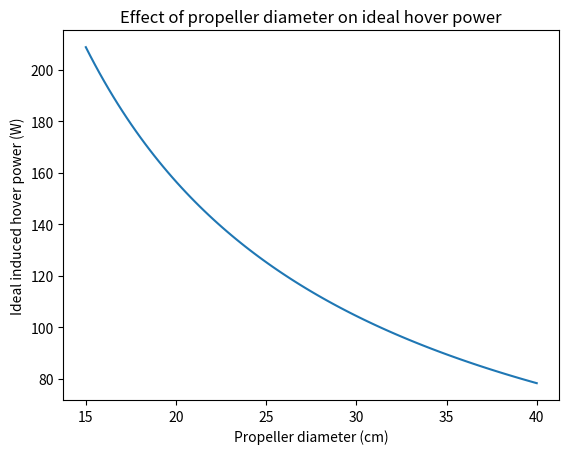

Generate this figure with matplotlib:
import numpy as np
import matplotlib.pyplot as plt

rho = 1.225
g = 9.81
mass = 2.0
number_of_rotors = 4
diameters = np.linspace(0.15, 0.40, 100)

T = mass * g
A_total = number_of_rotors * np.pi * (diameters/2)**2
vi = np.sqrt(T / (2*rho*A_total))
P = T * vi

plt.plot(diameters*100, P)
plt.xlabel('Propeller diameter (cm)')
plt.ylabel('Ideal induced hover power (W)')
plt.title('Effect of propeller diameter on ideal hover power')
plt.show()
